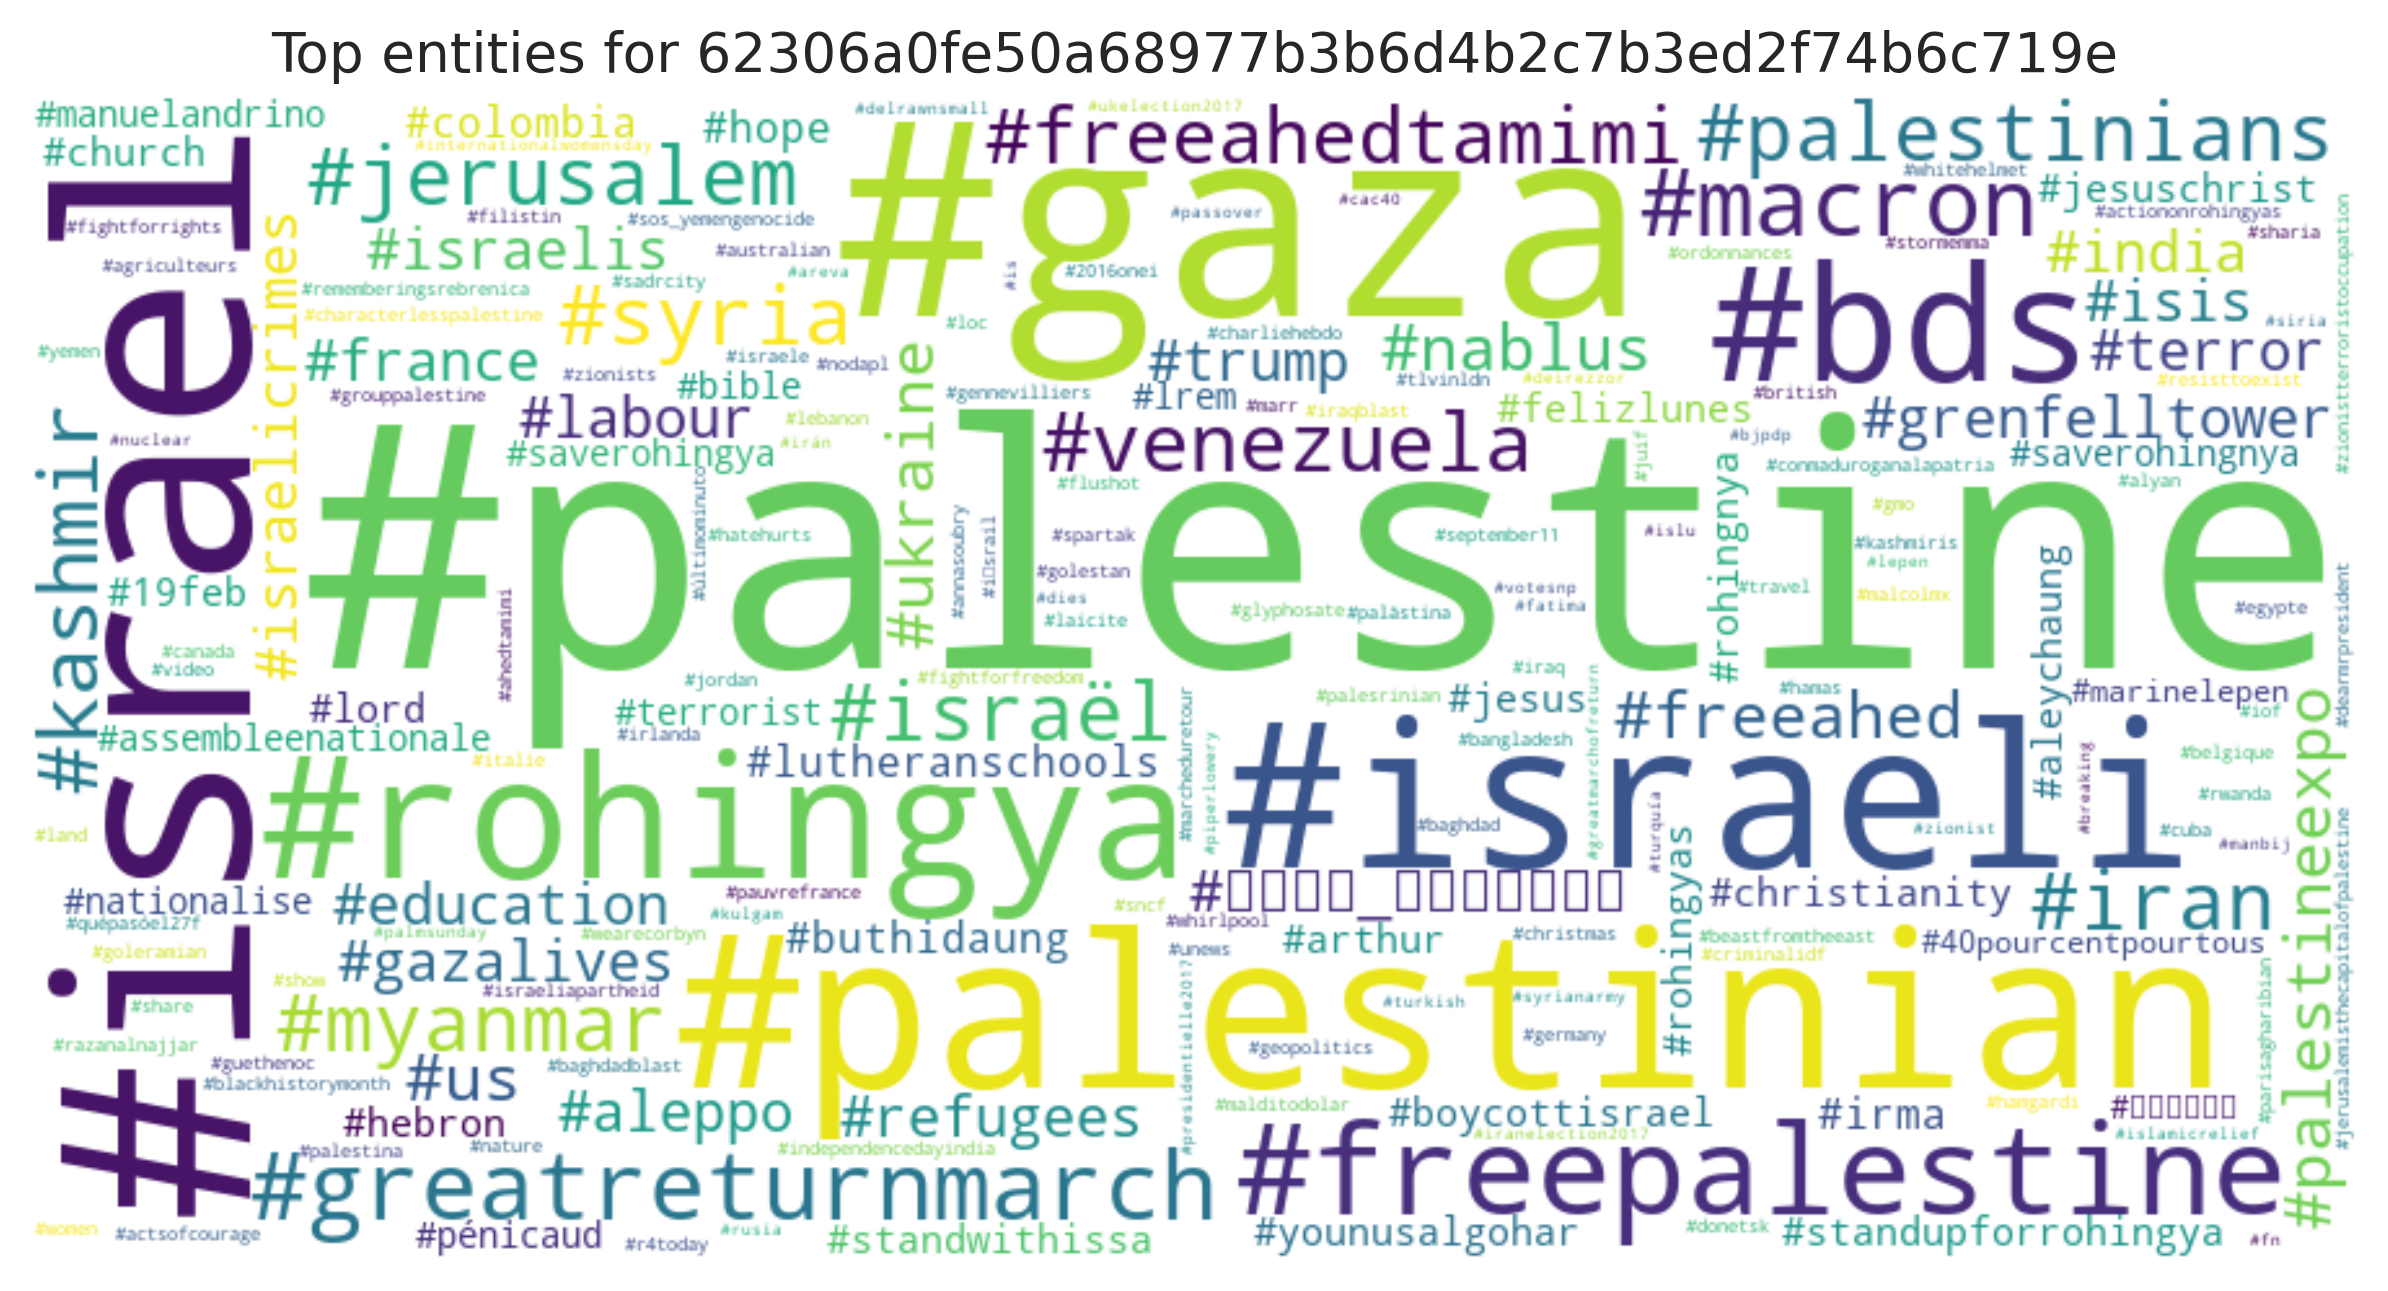

The data file committed next to this chart (first rows):
entity, count
#palestine, 25
#gaza, 15
#israel, 14
#palestinian, 9
#israeli, 8
#rohingya, 8
#bds, 7
#freepalestine, 4
#greatreturnmarch, 4
#macron, 4
#venezuela, 3
#kashmir, 3
#syria, 3
#palestinians, 3
#jerusalem, 3
#israël, 3
#iran, 3
#myanmar, 3
#freeahedtamimi, 3
#nablus, 2
#us, 2
#ukraine, 2
#palestineexpo, 2
#freeahed, 2
#grenfelltower, 2
#terror, 2
#israelis, 2
#france, 2
#education, 2
#labour, 2
#trump, 2
#aleppo, 2
#قروب_فلسطيني, 2
#gazalives, 2
#refugees, 2
#israelicrimes, 2
#isis, 2
#india, 2
#buthidaung, 1
#hope, 1
#colombia, 1
#lutheranschools, 1
#irma, 1
#standwithissa, 1
#boycottisrael, 1
#arthur, 1
#hebron, 1
#aleychaung, 1
#19feb, 1
#rohingyas, 1
#felizlunes, 1
#lord, 1
#standupforrohingya, 1
#jesuschrist, 1
#younusalgohar, 1
#christianity, 1
#jesus, 1
#church, 1
#rohingnya, 1
#saverohingya, 1
... 227 more rows
